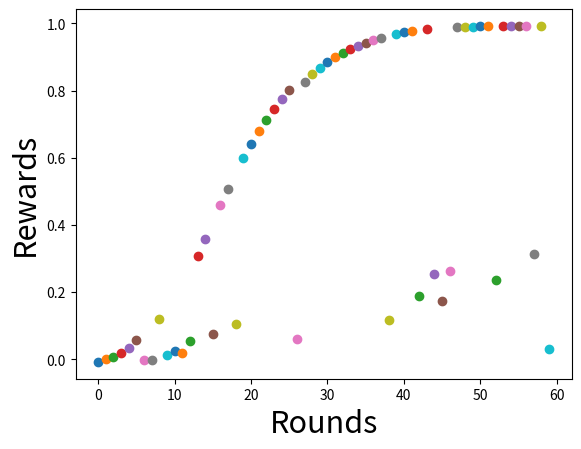
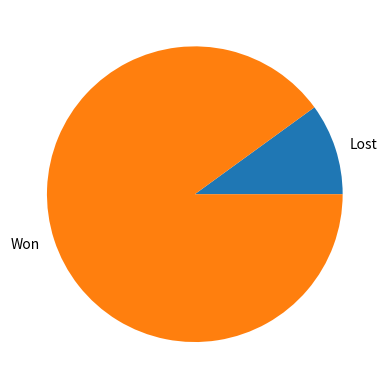

These charts were generated, in order, by the following Python code:
from collections import Counter
import numpy as np
import matplotlib.pyplot as plt
# global variables
BOARD_ROWS = 3
BOARD_COLS = 4
WIN_STATE = (0, 3)
LOSE_STATE = (1, 3)
START = (2, 0)
DETERMINISTIC = True


class State:
    def __init__(self, state=START):
        self.board = np.zeros([BOARD_ROWS, BOARD_COLS])
        self.board[1, 1] = -1
        self.state = state
        self.isEnd = False
        self.determine = DETERMINISTIC

    def giveReward(self):
        if self.state == WIN_STATE:
            return 1
        elif self.state == LOSE_STATE:
            return -1
        else:
            return 0

    def isEndFunc(self):
        if (self.state == WIN_STATE) or (self.state == LOSE_STATE):
            self.isEnd = True

    def nxtPosition(self, action):
        """
        action: up, down, left, right
        -------------
        0 | 1 | 2| 3|
        1 |
        2 |
        return next position
        """
        if self.determine:
            if action == "up":
                nxtState = (self.state[0] - 1, self.state[1])
            elif action == "down":
                nxtState = (self.state[0] + 1, self.state[1])
            elif action == "left":
                nxtState = (self.state[0], self.state[1] - 1)
            else:
                nxtState = (self.state[0], self.state[1] + 1)
            # if next state legal
            if (nxtState[0] >= 0) and (nxtState[0] <= (BOARD_ROWS -1)):
                if (nxtState[1] >= 0) and (nxtState[1] <= (BOARD_COLS -1)):
                    if nxtState != (1, 1):
                        return nxtState
            return self.state

    def showBoard(self):
        self.board[self.state] = 1
        for i in range(0, BOARD_ROWS):
            print('-----------------')
            out = '| '
            for j in range(0, BOARD_COLS):
                if self.board[i, j] == 1:
                    token = '*'
                if self.board[i, j] == -1:
                    token = 'z'
                if self.board[i, j] == 0:
                    token = '0'
                out += token + ' | '
            print(out)
        print('-----------------')


# Agent of player

class Agent:

    def __init__(self):
        self.states = []
        self.actions = []
        self.actions = ["up", "down", "left", "right"]
        self.State = State()
        self.lr = 0.2
        self.exp_rate = 0.3
        self.tot_states = {}
        self.rewards = []

        # initial state reward
        self.state_values = {}
        for i in range(BOARD_ROWS):
            for j in range(BOARD_COLS):
                self.state_values[(i, j)] = 0  # set initial value to 0

    def chooseAction(self):
        # choose action with most expected value
        mx_nxt_reward = 0
        action = ""

        if np.random.uniform(0, 1) <= self.exp_rate:
            action = np.random.choice(self.actions)
        else:
            # greedy action
            for a in self.actions:
                # if the action is deterministic
                nxt_reward = self.state_values[self.State.nxtPosition(a)]
                if nxt_reward >= mx_nxt_reward:
                    action = a
                    mx_nxt_reward = nxt_reward
        return action

    def takeAction(self, action):
        position = self.State.nxtPosition(action)
        return State(state=position)

    def reset(self):
        self.states = []
        self.State = State()

    def play(self, rounds=10):
        i = 0
        while i < rounds:
            # to the end of game back propagate reward
            if self.State.isEnd:
                # back propagate
                reward = self.State.giveReward()
                self.rewards.append(reward)
                # explicitly assign end state to reward values
                self.state_values[self.State.state] = reward  # this is optional
                print("Game End Reward", reward)
                for s in reversed(self.states):
                    reward = self.state_values[s] + self.lr * (reward - self.state_values[s])
                    self.state_values[s] = round(reward, 3)
                self.tot_states[f"round {i+1}"] = self.actions
                plt.scatter(i, reward)
                plt.xlabel("Rounds", fontsize=22)
                plt.ylabel("Rewards", fontsize=22)
                plt.savefig("v_rewards.png")
                self.reset()
                i += 1
            else:
                action = self.chooseAction()
                # append trace
                self.actions.append(action)
                self.states.append(self.State.nxtPosition(action))
                print("current position {} action {}".format(self.State.state, action))
                # by taking the action, it reaches the next state
                self.State = self.takeAction(action)
                # mark is end
                self.State.isEndFunc()
                print("nxt state", self.State.state)
                print("---------------------")
        self.save_rewards_per_round()


    def showValues(self):
        for i in range(0, BOARD_ROWS):
            print('----------------------------------')
            out = '| '
            for j in range(0, BOARD_COLS):
                out += str(self.state_values[(i, j)]).ljust(6) + ' | '
            print(out)
        print('----------------------------------')

    def plot_states(self):
        """
        Plots for each round, a bar chart showing how many times each state was activated
        """
        names = []
        temp = []
        rows = 0
        cols = 0
        l = len(self.tot_states)

        for k,v in self.tot_states.items():
            names.append(k)
            temp.append(Counter(v))

        
        if 1 <= l <= 10:
            rows = 2
            cols = l // rows
            first, f_v = names[:l//rows], temp[:l//rows]
            second, s_v = names[l//rows:], temp[l//rows:]
            fig, ax = plt.subplots(rows, cols)
            for i,k in enumerate(first):
                f = f_v[i]
                ax[0, i].bar(x= list(f.keys()), height = list(f.values()))
                ax[0, i].set_title(k)
                ax[0, i].set_xlabel("Moves")
                ax[0, i].set_ylabel("Occurence")

            for i,k in enumerate(second):
                s = s_v[i]
                ax[1, i].bar(x = list(s.keys()), height = list(s.values()))
                ax[1, i].set_title(k)
                ax[1, i].set_xlabel("Moves")
                ax[1, i].set_ylabel("Occurence")
            fig.tight_layout()
            fig.savefig("plot_per_round_value.png")

        elif 11 <= l <= 20:
            rows = 4
            cols = l // rows
            f_row = 5
            s_row = cols + 5
            t_row = s_row + 5
            first, f_v = names[:l//f_row], temp[:l//f_row]
            second, s_v = names[f_row:s_row], temp[f_row:s_row]
            third, t_v = names[s_row:t_row], temp[s_row:t_row]
            fourth, fv = names[t_row:], temp[t_row:]
            fig, ax = plt.subplots(rows, cols, sharex="all")
            for i,k in enumerate(first):
                ax[0, i].bar(x=list(f_v[i].keys()), height = list(f_v[i].values()))
                ax[0, i].set_title(k)
                ax[0, i].set_xlabel("Moves")
                ax[0, i].set_ylabel("Occurence")

            for i,k in enumerate(second):
                ax[1, i].bar(x=list(s_v[i].keys()), height = list(s_v[i].values()))
                ax[1, i].set_title(k)
                ax[1, i].set_xlabel("Moves")
                ax[1, i].set_ylabel("Occurence")

            for i,k in enumerate(third):
                ax[2, i].bar(x=list(t_v[i].keys()), height = list(t_v[i].values()))
                ax[2, i].set_title(k)
                ax[2, i].set_xlabel("Moves")
                ax[2, i].set_ylabel("Occurence")

            for i,k in enumerate(fourth):
                ax[3, i].bar(x=list(fv[i].keys()), height = list(fv[i].values()))
                ax[3, i].set_title(k)
                ax[3, i].set_xlabel("Moves")
                ax[3, i].set_ylabel("Occurence")
                fig.savefig("plot_per_round_value.png")

    def plot_rewards(self):
        """
        convert rewards to won and lost and then plots it
        """
        n = []
        for i in self.rewards:
            if  i == 1:
                n.append("Won")
            else:
                n.append("Lost")
        c = Counter(n)
        fig, ax = plt.subplots(1, 1)
        ax.pie(list(c.values()), labels=list(c.keys()))
        fig.savefig("round_rewards_v.png")
    
    def save_rewards_per_round(self):
        """
        save reward of each game in a file
        """
        n = []
        for i in self.rewards:
            if  i == 1:
                n.append("Won")
            else:
                n.append("Lost")
        
        res = ",".join(n)
        with open("rewards_v.txt", "a") as f:
            f.write(res + "\n")

if __name__ == "__main__":
    ag = Agent()
    ag.play(60)
    print(ag.showValues())
    ag.plot_states()
    ag.plot_rewards()

    plt.show()
